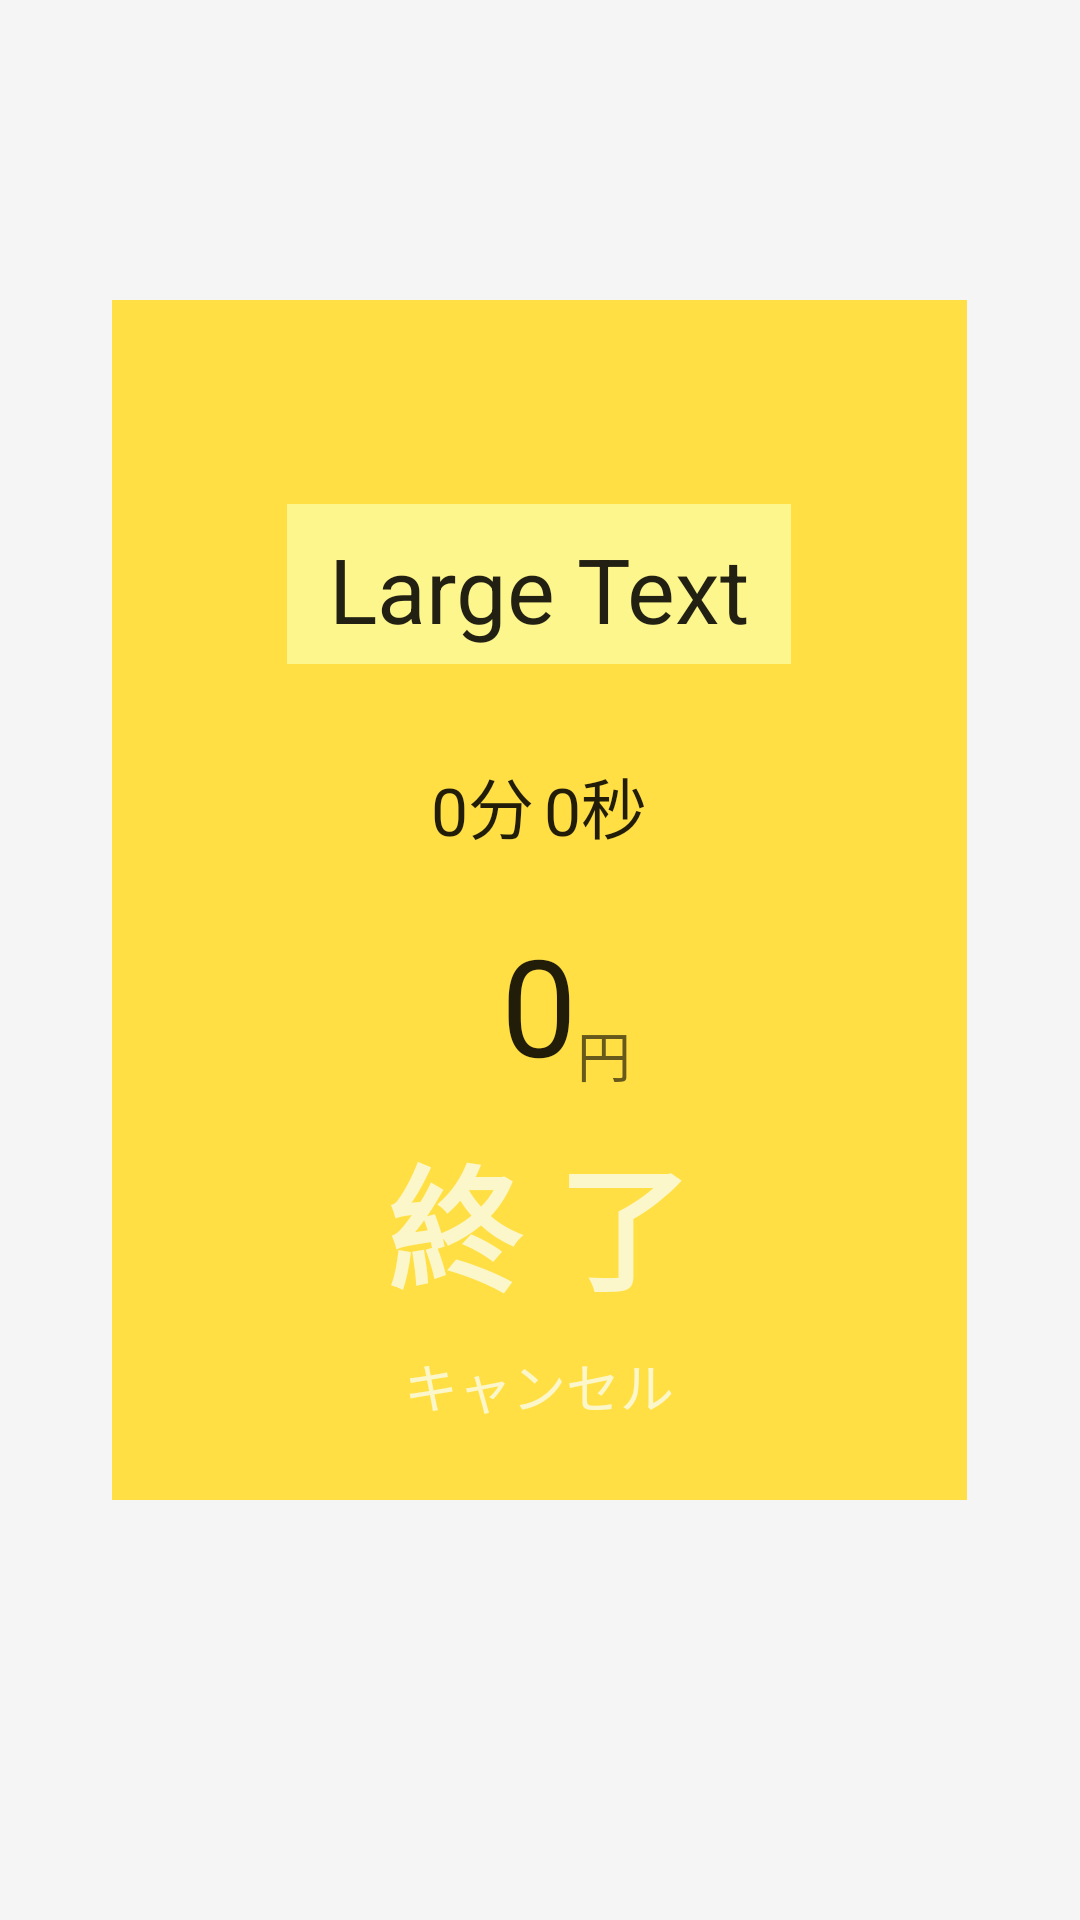

Produce the Android XML layout that renders to this screen, including the resource entries it uses.
<!-- AndroidManifest.xml: application theme Theme.TheTimer -->
<!-- res/layout/fragment_running_task.xml -->
<FrameLayout xmlns:android="http://schemas.android.com/apk/res/android"
    xmlns:tools="http://schemas.android.com/tools" android:layout_width="match_parent"
    android:layout_height="match_parent"
    tools:context="com.example.shinoharanaoki.thetimer5.RunningTaskFragment">

    
    <TextView android:layout_width="match_parent" android:layout_height="match_parent" />

    <FrameLayout
        android:layout_width="285dp"
        android:layout_height="400dp"
        android:layout_gravity="center"
        android:background="#ffdf44"
        android:layout_marginBottom="20dp">

        <RelativeLayout
            android:layout_width="match_parent"
            android:layout_height="match_parent"
            android:layout_margin="20dp"
            android:layout_gravity="center">

            <TextView
                android:layout_width="wrap_content"
                android:layout_height="wrap_content"
                android:textAppearance="?android:attr/textAppearanceLarge"
                android:text="Large Text"
                android:id="@+id/running_task_title"
                android:layout_alignParentTop="true"
                android:layout_centerHorizontal="true"
                android:layout_marginTop="48dp"
                android:background="#fdf68c"
                android:textSize="30dp"
                android:paddingTop="8dp"
                android:paddingBottom="5dp"
                android:paddingLeft="14dp"
                android:paddingRight="14dp" />

            <TextView
                android:layout_width="wrap_content"
                android:layout_height="wrap_content"
                android:textAppearance="?android:attr/textAppearanceLarge"
                android:text="分"
                android:id="@+id/minutes_char"
                android:layout_toLeftOf="@+id/space"
                android:layout_toStartOf="@+id/space"
                android:layout_alignBottom="@+id/space" />

            <Space
                android:layout_width="10px"
                android:layout_height="40px"
                android:layout_centerHorizontal="true"
                android:id="@+id/space"
                android:layout_marginTop="50dp"
                android:layout_below="@+id/running_task_title" />

            <TextView
                android:layout_width="wrap_content"
                android:layout_height="wrap_content"
                android:textAppearance="?android:attr/textAppearanceLarge"
                android:text="0"
                android:id="@+id/minutes_meter"
                android:layout_alignBottom="@+id/minutes_char"
                android:layout_toLeftOf="@+id/minutes_char"
                android:layout_toStartOf="@+id/minutes_char" />

            <TextView
                android:layout_width="wrap_content"
                android:layout_height="wrap_content"
                android:textAppearance="?android:attr/textAppearanceLarge"
                android:text="0"
                android:id="@+id/seconds_meter"
                android:layout_alignBottom="@+id/space"
                android:layout_toRightOf="@+id/space"
                android:layout_toEndOf="@+id/space" />

            <TextView
                android:layout_width="wrap_content"
                android:layout_height="wrap_content"
                android:textAppearance="?android:attr/textAppearanceLarge"
                android:text="秒"
                android:id="@+id/seconds_char"
                android:layout_alignBottom="@+id/space"
                android:layout_toRightOf="@+id/seconds_meter"
                android:layout_toEndOf="@+id/seconds_meter" />

            <TextView
                android:layout_width="wrap_content"
                android:layout_height="wrap_content"
                android:textAppearance="?android:attr/textAppearanceLarge"
                android:text="0"
                android:id="@+id/money_conversion"
                android:layout_centerVertical="true"
                android:layout_centerHorizontal="true"
                android:textSize="@dimen/abc_text_size_display_2_material"
                android:layout_marginTop="20dp"
                android:layout_below="@+id/space" />

            <TextView
                android:layout_width="wrap_content"
                android:layout_height="wrap_content"
                android:textAppearance="?android:attr/textAppearanceMedium"
                android:text="円"
                android:id="@+id/yen_char"
                android:layout_alignBottom="@+id/money_conversion"
                android:layout_toRightOf="@+id/money_conversion"
                android:layout_toEndOf="@+id/money_conversion" />

            <TextView
                android:layout_width="wrap_content"
                android:layout_height="wrap_content"
                android:textAppearance="?android:attr/textAppearanceLarge"
                android:text="終 了"
                android:id="@+id/close_button"
                android:layout_gravity="center_horizontal|bottom"
                android:layout_alignParentBottom="true"
                android:layout_centerHorizontal="true"
                android:layout_marginBottom="40dp"
                android:textColor="#fbf7ca"
                android:textStyle="bold"
                android:textSize="@dimen/abc_text_size_display_2_material" />

            <TextView
                android:layout_width="wrap_content"
                android:layout_height="wrap_content"
                android:text=""
                android:id="@+id/hour_char"
                android:layout_above="@+id/minutes_char"
                android:layout_alignRight="@+id/minutes_char"
                android:layout_alignEnd="@+id/minutes_char" />

            <TextView
                android:layout_width="wrap_content"
                android:layout_height="wrap_content"
                android:textAppearance="?android:attr/textAppearanceMedium"
                android:text=""
                android:id="@+id/hour_meter"
                android:layout_above="@+id/minutes_meter"
                android:layout_toLeftOf="@+id/hour_char"
                android:layout_toStartOf="@+id/hour_char" />

            <TextView
                android:layout_width="wrap_content"
                android:layout_height="wrap_content"
                android:textAppearance="?android:attr/textAppearanceSmall"
                android:text="キャンセル"
                android:id="@+id/cancel_button"
                android:layout_alignParentBottom="true"
                android:layout_centerHorizontal="true"
                android:layout_marginBottom="5dp"
                android:textColor="#fbf7ca"
                android:textSize="18sp"/>
        </RelativeLayout>

    </FrameLayout>

</FrameLayout>
<!-- resources referenced by this layout -->
<resources>
  <style name="Theme.TheTimer" parent="Base.Theme.TheTimer">
      </style>
  <style name="Base.Theme.TheTimer" parent="Theme.AppCompat.Light.NoActionBar">
          <item name="colorPrimary">#673AB7</item>
          <item name="colorPrimaryDark">#512DA8</item>
          
          <item name="android:windowBackground">@color/window_background</item>
      </style>
  <color name="window_background">#FFF5F5F5</color>
</resources>
